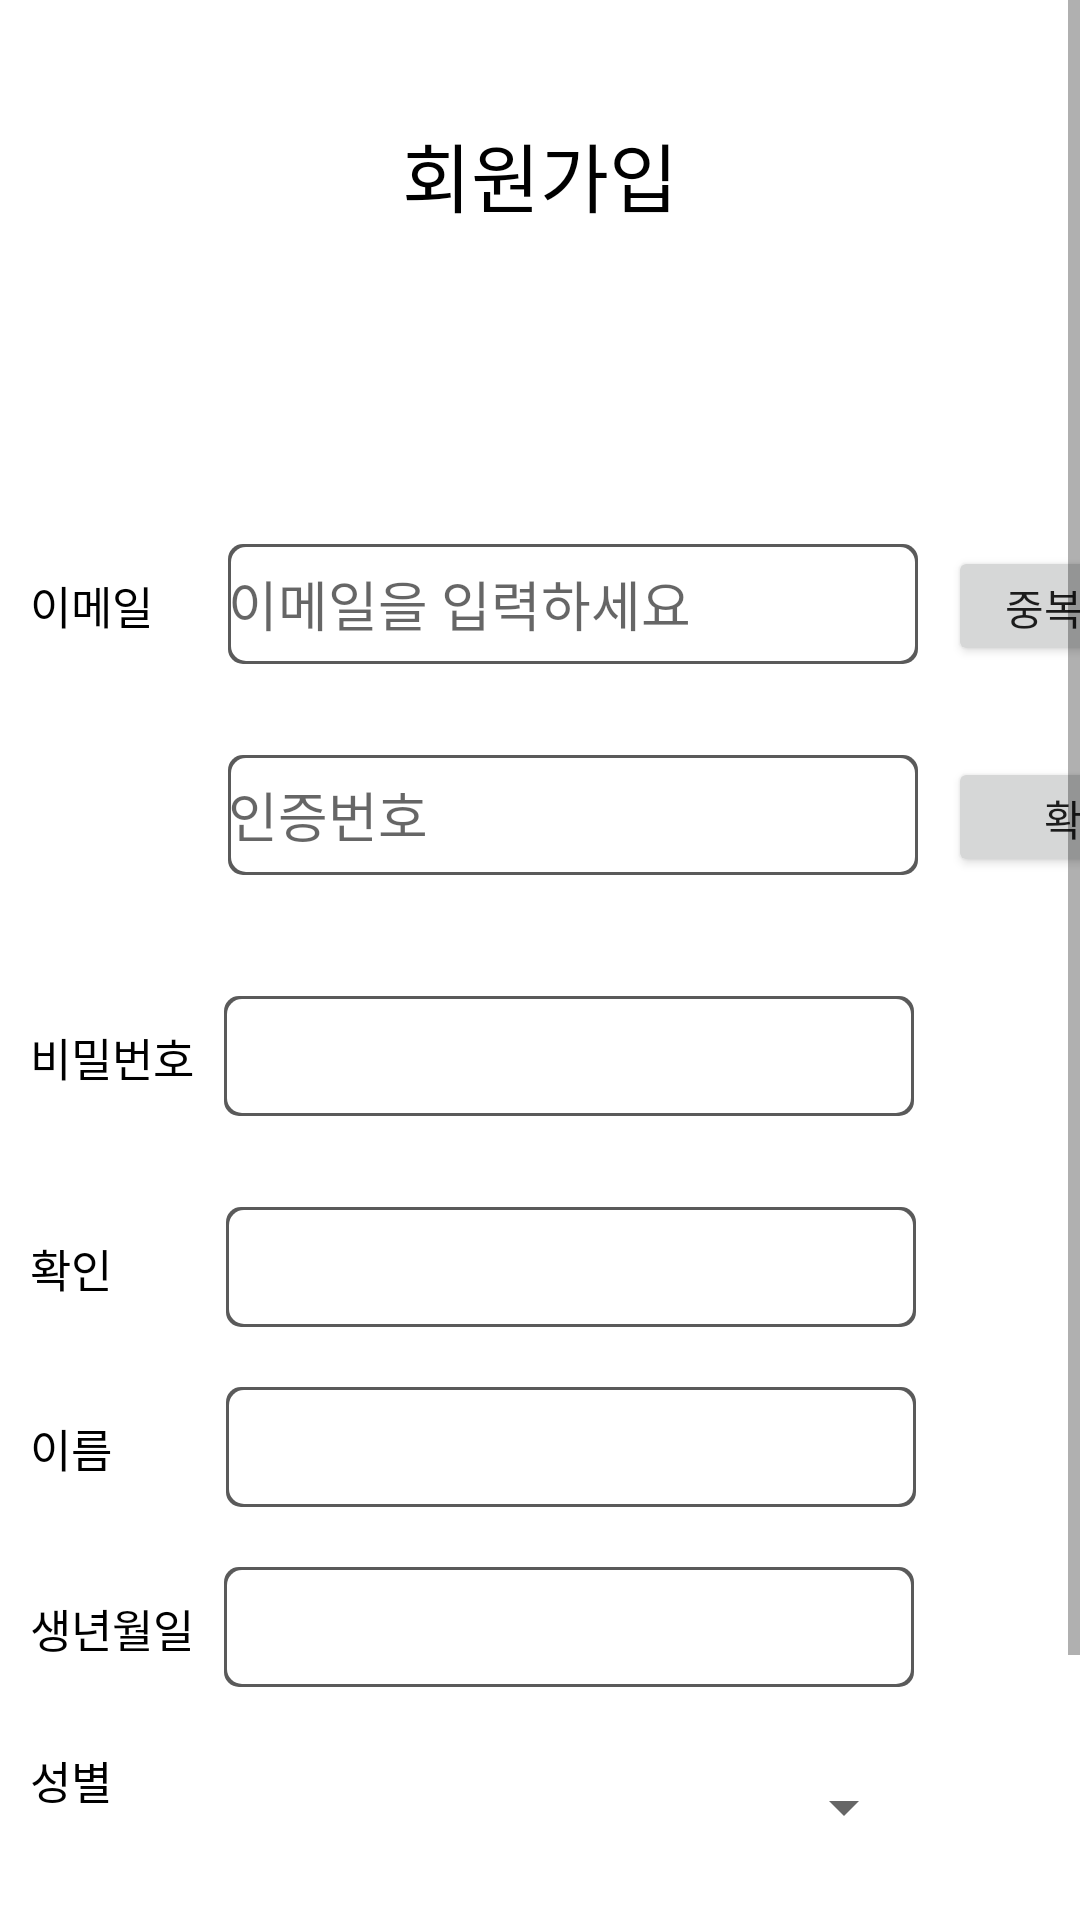

The Android layout XML behind this screen, and the referenced resources:
<!-- AndroidManifest.xml: application theme Theme.YoWnNer -->
<!-- res/layout/activity_singup.xml -->
<?xml version="1.0" encoding="utf-8"?>
<ScrollView xmlns:android="http://schemas.android.com/apk/res/android"
    xmlns:app="http://schemas.android.com/apk/res-auto"
    xmlns:tools="http://schemas.android.com/tools"
    android:layout_width="match_parent"
    android:layout_height="match_parent"
    tools:context=".Singup_activity">

    <LinearLayout
        android:layout_width="match_parent"
        android:layout_height="wrap_content"
        android:orientation="vertical">

        <ImageView
            android:id="@+id/back_sign_so_login"
            android:layout_width="30dp"
            android:layout_height="30dp"
            android:layout_gravity="left"
            android:layout_marginLeft="10dp"
            android:layout_marginTop="10dp"
            android:src="@drawable/icon_back" />

        <TextView
            android:layout_width="match_parent"
            android:layout_height="wrap_content"
            android:text="회원가입"
            android:gravity="center"
            android:textSize="25sp"
            android:textColor="#000000"/>


        <ImageView
            android:background="@drawable/circle_background"
            android:id="@+id/Iv_profile_image_singup"
            android:layout_gravity="center"
            android:padding="5dp"
            android:layout_width="95dp"
            android:layout_height="95dp"
            android:src="@drawable/icon_nomalprofile"
            app:layout_constraintBottom_toBottomOf="parent"
            app:layout_constraintEnd_toEndOf="parent"
            app:layout_constraintStart_toStartOf="parent"
            app:layout_constraintTop_toTopOf="parent" />

        <LinearLayout
            android:layout_width="match_parent"
            android:layout_height="wrap_content"
            android:orientation="horizontal"
            android:layout_marginTop="10dp">
            <TextView
                android:layout_width="wrap_content"
                android:layout_height="wrap_content"
                android:text="이메일"
                android:textSize="15sp"
                android:layout_marginLeft="10dp"
                android:textColor="#000000"/>
            <EditText
                android:id="@+id/et_email_signup"
                android:layout_width="230dp"
                android:layout_height="40dp"
                android:layout_marginLeft="25dp"
                android:background="@drawable/board"
                android:hint="이메일을 입력하세요"
                />
            <Button
                android:id="@+id/btn_signup_email_confire"
                android:layout_width="90dp"
                android:layout_height="40dp"
                android:layout_marginLeft="10dp"
                android:text="중복확인"/>
        </LinearLayout>

        <TextView
            android:id="@+id/tv_check_email"
            android:layout_width="match_parent"
            android:layout_height="wrap_content"
            android:text=""
            android:layout_marginLeft="76dp"
            android:textSize="15sp"
            android:textColor="#FB0000"/>

        <LinearLayout
            android:layout_width="match_parent"
            android:layout_height="wrap_content"
            android:orientation="horizontal"
            android:layout_marginTop="10dp">

            <EditText
                android:id="@+id/et_email_certification"
                android:layout_width="230dp"
                android:layout_height="40dp"
                android:layout_marginLeft="76dp"
                android:background="@drawable/board"
                android:hint="인증번호"
                />
            <Button
                android:id="@+id/btn_email_certification_check"
                android:layout_width="90dp"
                android:layout_height="40dp"
                android:layout_marginLeft="10dp"
                android:text="확인"/>
        </LinearLayout>
        <TextView
            android:id="@+id/tv_certification_timer"
            android:layout_width="match_parent"
            android:layout_height="wrap_content"
            android:text=""
            android:layout_marginLeft="76dp"
            android:textSize="15sp"
            android:textColor="#000000"/>
        <LinearLayout
            android:layout_width="match_parent"
            android:layout_height="wrap_content"
            android:layout_marginTop="20dp">

            <TextView
                android:layout_width="wrap_content"
                android:layout_height="wrap_content"
                android:text="비밀번호"
                android:textSize="15sp"
                android:layout_marginLeft="10dp"
                android:textColor="#000000"/>
            <EditText
                android:id="@+id/et_pw_signup"
                android:layout_width="230dp"
                android:layout_height="40dp"
                android:layout_marginLeft="10dp"
                android:background="@drawable/board"
                android:inputType="textPassword"
                />

        </LinearLayout>

        <TextView
            android:id="@+id/tv_check_pw"
            android:layout_width="match_parent"
            android:layout_height="wrap_content"
            android:text=""
            android:layout_marginLeft="76dp"
            android:textSize="15sp"
            android:textColor="#FB0000"/>

        <LinearLayout
            android:layout_width="match_parent"
            android:layout_height="wrap_content"
            android:layout_marginTop="10dp">

            <TextView
                android:layout_width="wrap_content"
                android:layout_height="wrap_content"
                android:text="확인"
                android:textSize="15sp"
                android:layout_marginLeft="10dp"
                android:textColor="#000000"/>

            <EditText
                android:id="@+id/et_pwcheck_signup"
                android:layout_width="230dp"
                android:layout_height="40dp"
                android:layout_marginLeft="38dp"
                android:background="@drawable/board"
                android:inputType="textPassword"
                />

        </LinearLayout>

        <LinearLayout
            android:layout_width="match_parent"
            android:layout_height="wrap_content"
            android:layout_marginTop="20dp">

            <TextView
                android:layout_width="wrap_content"
                android:layout_height="wrap_content"
                android:text="이름"
                android:textSize="15sp"
                android:layout_marginLeft="10dp"
                android:textColor="#000000"/>
            <EditText
                android:id="@+id/et_name_signup"
                android:layout_width="230dp"
                android:layout_height="40dp"
                android:layout_marginLeft="38dp"
                android:background="@drawable/board"
                android:maxLines="1"
                />

        </LinearLayout>

        <LinearLayout
            android:layout_width="match_parent"
            android:layout_height="wrap_content"
            android:layout_marginTop="20dp">

            <TextView
                android:layout_width="wrap_content"
                android:layout_height="wrap_content"
                android:text="생년월일"
                android:textSize="15sp"
                android:layout_marginLeft="10dp"
                android:textColor="#000000"/>
            <EditText
                android:id="@+id/et_birth_signup"
                android:layout_width="230dp"
                android:layout_height="40dp"
                android:layout_marginLeft="10dp"
                android:background="@drawable/board"
                />

        </LinearLayout>

        <LinearLayout
            android:layout_width="match_parent"
            android:layout_height="wrap_content"
            android:layout_marginTop="20dp">

            <TextView
                android:layout_width="wrap_content"
                android:layout_height="wrap_content"
                android:text="성별"
                android:textSize="15sp"
                android:layout_marginLeft="10dp"
                android:textColor="#000000"/>

            <Spinner
                android:id="@+id/sn_sex_signup"
                android:layout_width="230dp"
                android:layout_height="40dp"
                android:spinnerMode="dropdown"
                tools:layout_editor_absoluteX="3dp"
                tools:layout_editor_absoluteY="512dp"
                android:layout_marginLeft="38dp"
                android:layout_gravity="center"/>
        </LinearLayout>

        <LinearLayout
            android:layout_width="match_parent"
            android:layout_height="wrap_content"
            android:layout_marginTop="20dp">

            <TextView
                android:layout_width="wrap_content"
                android:layout_height="wrap_content"
                android:text="신분"
                android:textSize="15sp"
                android:layout_marginLeft="10dp"
                android:textColor="#000000"/>

            <Spinner
                android:id="@+id/sn_identity_signup"
                android:layout_width="230dp"
                android:layout_height="40dp"
                android:spinnerMode="dropdown"
                tools:layout_editor_absoluteX="3dp"
                tools:layout_editor_absoluteY="512dp"
                android:layout_marginLeft="38dp"
                android:layout_gravity="center"/>
        </LinearLayout>
        <Button
            android:id="@+id/btn_Singup"
            android:layout_width="150dp"
            android:layout_height="60dp"
            android:layout_gravity="center"
            android:text="가입 완료"
            android:textSize="20sp"/>

    </LinearLayout>

</ScrollView>
<!-- resources referenced by this layout -->
<resources>
  <!-- drawable board (drawable) -->
  <?xml version="1.0" encoding="utf-8"?>
  <layer-list xmlns:android="http://schemas.android.com/apk/res/android">
  
      <item>
          <shape android:shape="rectangle">
              <solid android:color="#5A5A5A" />
              <corners android:radius="5dp" /> 
          </shape>
      </item>
  
      
      <item android:top="1dp"
          android:right="1dp"
          android:left="1dp"
          android:bottom="1dp">
  
          <shape android:shape="rectangle">
              <solid android:color="#ffffff" />
              <corners android:radius="5dp" /> 
          </shape>
  
      </item>
  
  </layer-list>
  <!-- drawable circle_background (drawable) -->
  <?xml version="1.0" encoding="utf-8"?>
  <shape xmlns:android="http://schemas.android.com/apk/res/android"
      android:shape="oval">
      <solid android:color="#00595959" />
  </shape>
  <style name="Theme.YoWnNer" parent="Theme.MaterialComponents.DayNight.DarkActionBar">
          
          <item name="colorPrimary">@color/purple_500</item>
          <item name="colorPrimaryVariant">@color/purple_700</item>
          <item name="colorOnPrimary">@color/white</item>
          
          <item name="colorSecondary">@color/teal_200</item>
          <item name="colorSecondaryVariant">@color/teal_700</item>
          <item name="colorOnSecondary">@color/black</item>
          
          <item name="android:statusBarColor">?attr/colorPrimaryVariant</item>
          
      </style>
  <color name="purple_500">#FF6200EE</color>
  <color name="purple_700">#FF3700B3</color>
  <color name="white">#FFFFFFFF</color>
  <color name="teal_200">#FF03DAC5</color>
  <color name="teal_700">#FF018786</color>
  <color name="black">#FF000000</color>
</resources>
